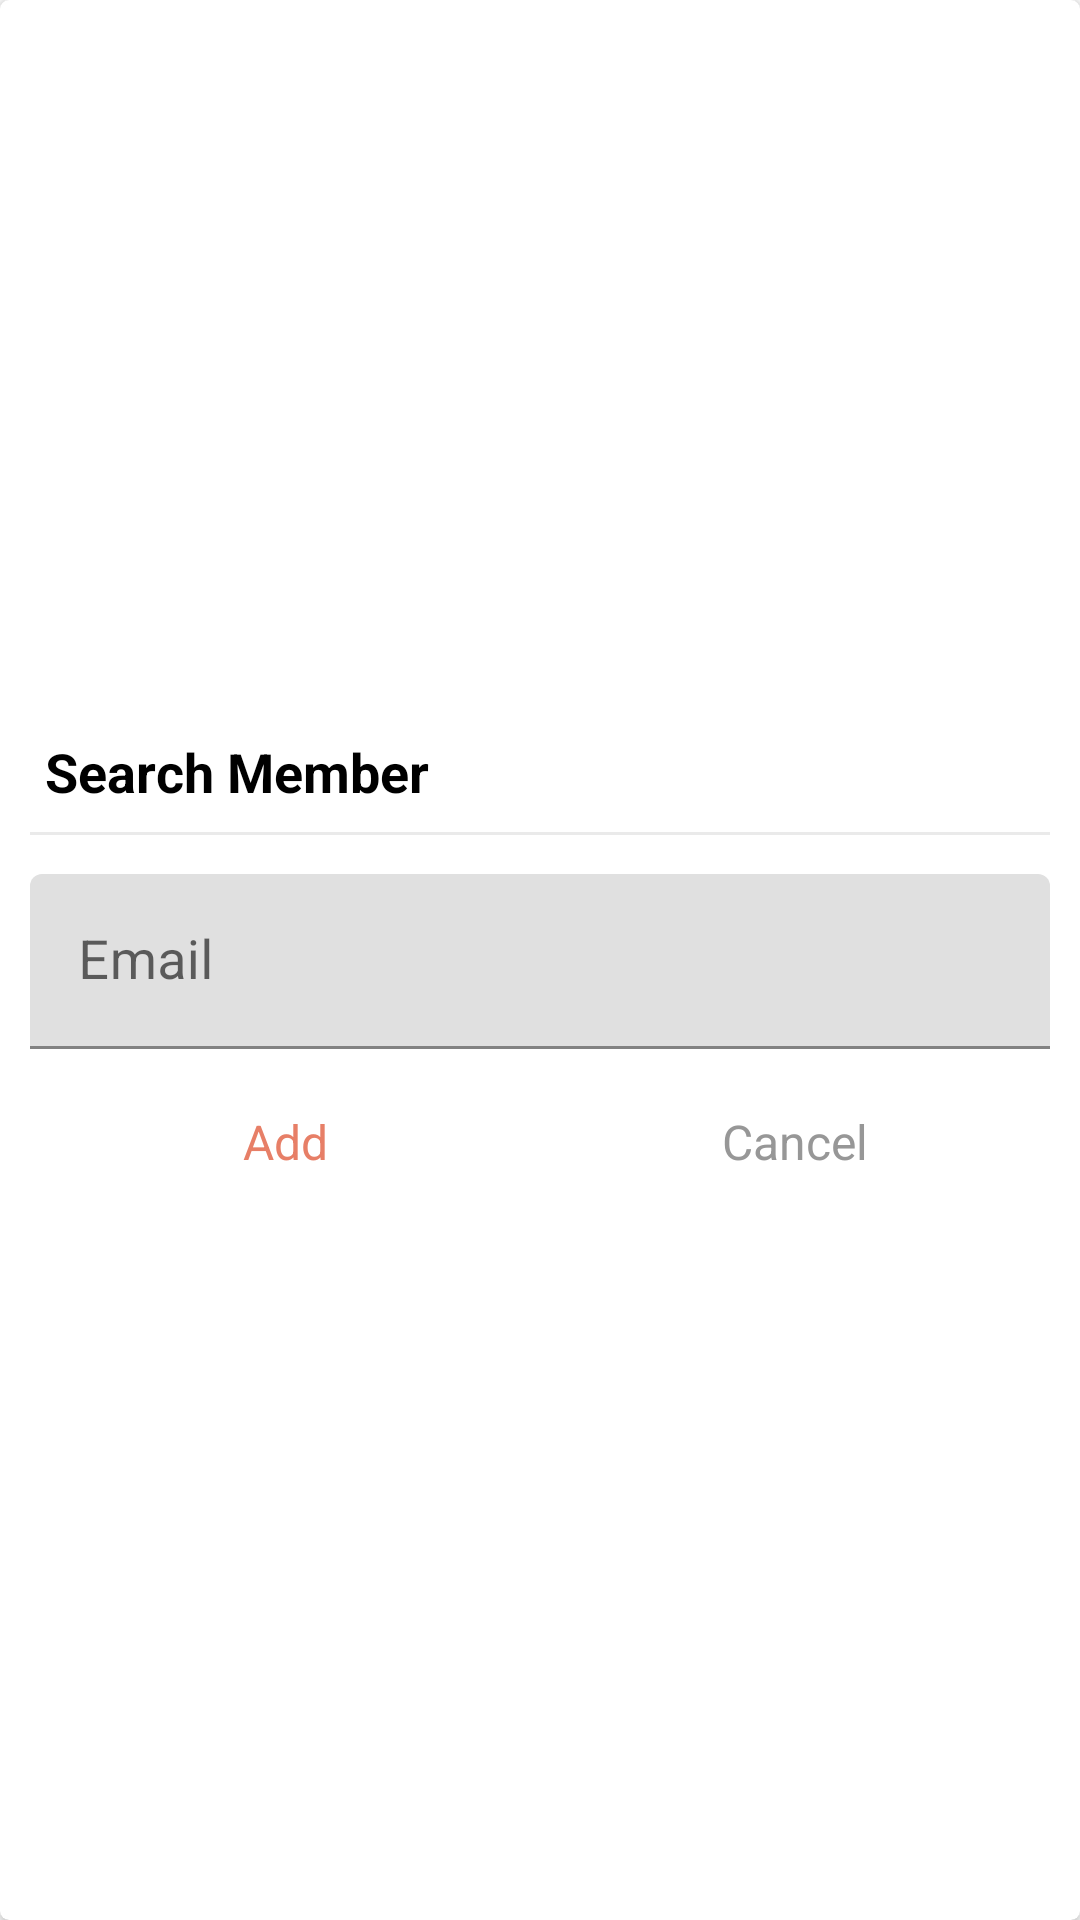

Android layout source for this screen:
<!-- AndroidManifest.xml: application theme Theme.ProjectNoted -->
<!-- res/layout/dialog_search_member.xml -->
<?xml version="1.0" encoding="utf-8"?>
<FrameLayout xmlns:android="http://schemas.android.com/apk/res/android"
xmlns:app="http://schemas.android.com/apk/res-auto"
android:layout_width="match_parent"
android:layout_height="match_parent">

<androidx.cardview.widget.CardView
    android:layout_width="match_parent"
    android:layout_height="match_parent"
    android:background="@drawable/shape_dialog_rounded"
    app:cardCornerRadius="@dimen/dialog_member_cv_cornerRadius"
    app:cardElevation="@dimen/dialog_member_cv_elevation">

    <LinearLayout
        android:layout_width="match_parent"
        android:layout_height="match_parent"
        android:gravity="center"
        android:orientation="vertical"
        android:padding="@dimen/dialog_member_content_padding">

        <TextView
            android:id="@+id/tvDialogTitle"
            android:layout_width="match_parent"
            android:layout_height="wrap_content"
            android:padding="@dimen/dialog_member_title_padding"
            android:text="@string/search_member"
            android:textColor="@color/primary_text_color"
            android:textSize="@dimen/dialog_member_title_text_size"
            android:textStyle="bold" />

        <View
            android:layout_width="match_parent"
            android:layout_height="@dimen/member_dialog_divider_height"
            android:layout_marginTop="@dimen/member_dialog_divider_marginTopBottom"
            android:layout_marginBottom="@dimen/member_dialog_divider_marginTopBottom"
            android:background="@color/divider_color" />

        <com.google.android.material.textfield.TextInputLayout
            android:layout_width="match_parent"
            android:layout_height="wrap_content"
            android:layout_marginTop="@dimen/member_dialog_til_email_marginTop">

            <androidx.appcompat.widget.AppCompatEditText
                android:id="@+id/et_email_search_member"
                android:layout_width="match_parent"
                android:layout_height="wrap_content"
                android:hint="@string/email"
                android:inputType="textEmailAddress"
                android:textSize="@dimen/et_text_size" />
        </com.google.android.material.textfield.TextInputLayout>

        <LinearLayout
            android:layout_width="match_parent"
            android:layout_height="@dimen/member_dialog_action_layout_height"
            android:layout_marginTop="@dimen/member_dialog_action_layout_marginTop"
            android:orientation="horizontal">

            <TextView
                android:id="@+id/tv_add"
                android:layout_width="0dp"
                android:layout_height="match_parent"
                android:layout_weight="1"
                android:background="?attr/selectableItemBackground"
                android:gravity="center"
                android:padding="@dimen/member_dialog_action_button_padding"
                android:text="@string/add"
                android:textColor="@color/darkorange_color"
                android:textSize="@dimen/member_dialog_action_button_text_size" />

            <TextView
                android:id="@+id/tv_cancel"
                android:layout_width="0dp"
                android:layout_height="match_parent"
                android:layout_weight="1"
                android:background="?attr/selectableItemBackground"
                android:gravity="center"
                android:padding="@dimen/member_dialog_action_button_padding"
                android:text="@string/cancel"
                android:textColor="@color/secondary_text_color"
                android:textSize="@dimen/member_dialog_action_button_text_size" />
        </LinearLayout>
    </LinearLayout>
</androidx.cardview.widget.CardView>
</FrameLayout>
<!-- resources referenced by this layout -->
<resources>
  <color name="darkorange_color">#E77F67</color>
  <color name="divider_color">#EAEAEA</color>
  <color name="primary_text_color">#000000</color>
  <color name="secondary_text_color">#979797</color>
  <dimen name="dialog_member_content_padding">10dp</dimen>
  <dimen name="dialog_member_cv_cornerRadius">3dp</dimen>
  <dimen name="dialog_member_cv_elevation">3dp</dimen>
  <dimen name="dialog_member_title_padding">5dp</dimen>
  <dimen name="dialog_member_title_text_size">18sp</dimen>
  <dimen name="et_text_size">18dp</dimen>
  <dimen name="member_dialog_action_button_padding">10dp</dimen>
  <dimen name="member_dialog_action_button_text_size">16sp</dimen>
  <dimen name="member_dialog_action_layout_height">40dp</dimen>
  <dimen name="member_dialog_action_layout_marginTop">10dp</dimen>
  <dimen name="member_dialog_divider_height">1dp</dimen>
  <dimen name="member_dialog_divider_marginTopBottom">3dp</dimen>
  <dimen name="member_dialog_til_email_marginTop">10dp</dimen>
  <string name="add">Add</string>
  <string name="cancel">Cancel</string>
  <string name="email">Email</string>
  <string name="search_member">Search Member</string>
  <style name="Theme.ProjectNoted" parent="Theme.MaterialComponents.DayNight.DarkActionBar">
          
          <item name="colorPrimary">@color/purple_500</item>
          <item name="colorPrimaryVariant">@color/purple_700</item>
          <item name="colorOnPrimary">@color/white</item>
          
          <item name="colorSecondary">@color/teal_200</item>
          <item name="colorSecondaryVariant">@color/teal_700</item>
          <item name="colorOnSecondary">@color/black</item>
          
          <item name="android:statusBarColor" tools:targetApi="l">?attr/colorPrimaryVariant</item>
          
  
      </style>
  <color name="purple_500">#FF6200EE</color>
  <color name="purple_700">#FF3700B3</color>
  <color name="white">#FFFFFFFF</color>
  <color name="teal_200">#FF03DAC5</color>
  <color name="teal_700">#FF018786</color>
  <color name="black">#FF000000</color>
</resources>
